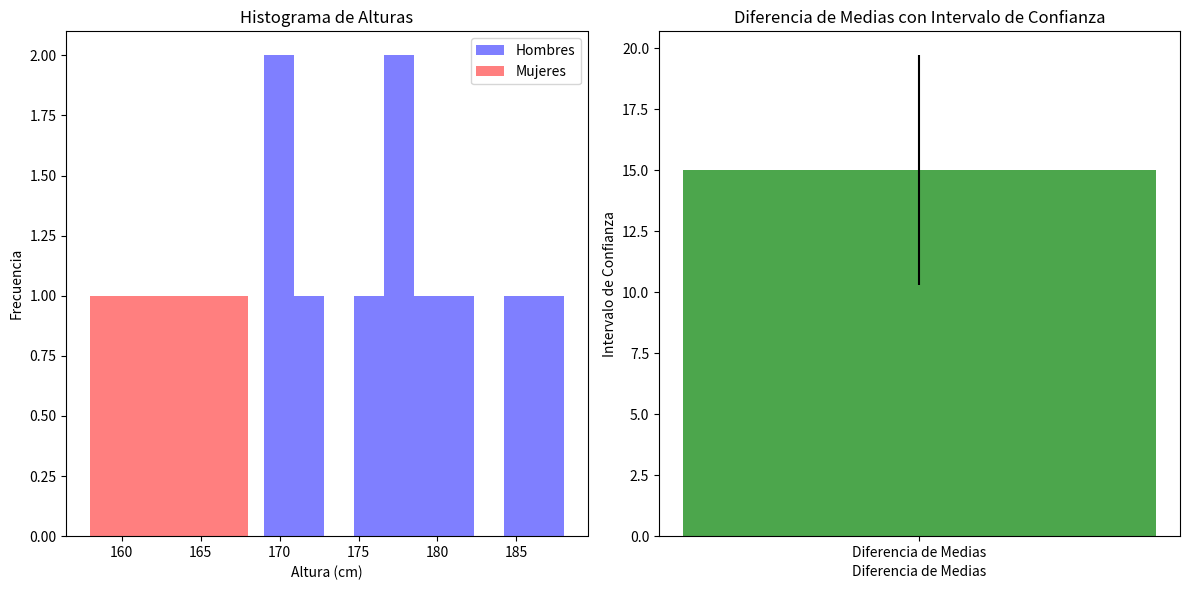

Reproduce this figure in Python.
import numpy as np
from scipy import stats
import matplotlib.pyplot as plt

#altura en centímetros
altura_hombres = np.array([175, 180, 170, 185, 178, 172, 188, 182, 177, 169])
altura_mujeres = np.array([162, 165, 160, 168, 158, 163, 166, 164, 159, 161])

# Calcular la media y la desviación estándar de las alturas para hombres y mujeres
media_hombres = np.mean(altura_hombres)
desviacion_hombres = np.std(altura_hombres, ddof=1)  # Usar ddof=1 para calcular la desviación estándar muestral
media_mujeres = np.mean(altura_mujeres)
desviacion_mujeres = np.std(altura_mujeres, ddof=1)

# Tamaño de las muestras
n_hombres = len(altura_hombres)
n_mujeres = len(altura_mujeres)

# Nivel de confianza
confianza = 0.95

# Calcular el intervalo de confianza para la diferencia de medias
diferencia_medias = media_hombres - media_mujeres
error_estandar = np.sqrt((desviacion_hombres**2 / n_hombres) + (desviacion_mujeres**2 / n_mujeres))
margen_error = stats.t.ppf((1 + confianza) / 2, df=(n_hombres + n_mujeres - 2)) * error_estandar
intervalo_confianza = (diferencia_medias - margen_error, diferencia_medias + margen_error)

plt.figure(figsize=(12, 6))

plt.subplot(1, 2, 1)
plt.hist(altura_hombres, bins=10, alpha=0.5, color='blue', label='Hombres')
plt.hist(altura_mujeres, bins=10, alpha=0.5, color='red', label='Mujeres')
plt.title('Histograma de Alturas')
plt.xlabel('Altura (cm)')
plt.ylabel('Frecuencia')
plt.legend()

plt.subplot(1, 2, 2)
plt.bar(['Diferencia de Medias'], [diferencia_medias], yerr=margen_error, color='green', alpha=0.7)
plt.title('Diferencia de Medias con Intervalo de Confianza')
plt.xlabel('Diferencia de Medias')
plt.ylabel('Intervalo de Confianza')

plt.tight_layout()
plt.show()

# Imprimir el resultado
print("Diferencia de medias:", diferencia_medias)
print("Intervalo de confianza al {}%:".format(int(confianza * 100)), intervalo_confianza)

